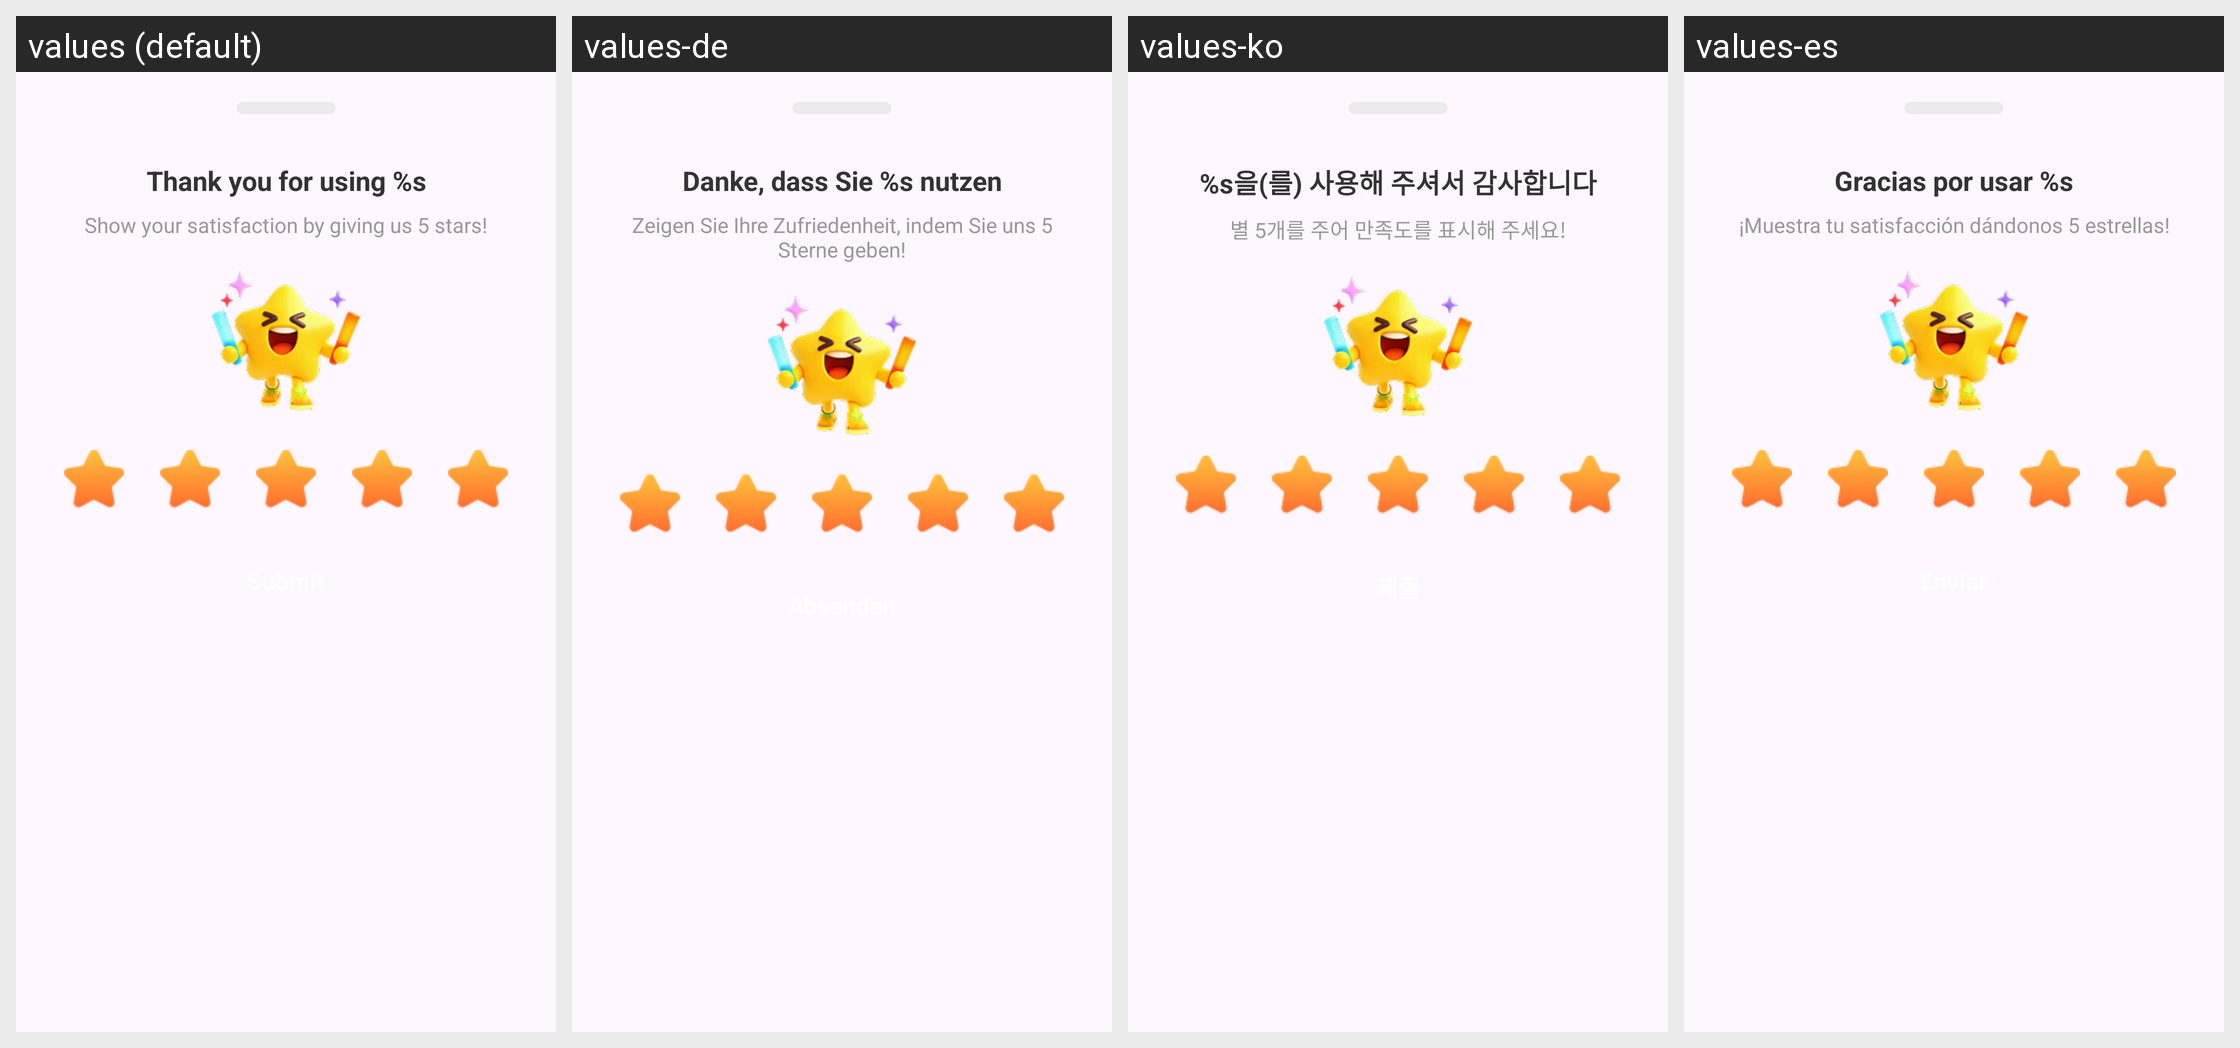

This grid shows one Android layout under several languages. Give, for every string resource on the screen, its name, the default text and each shown locale's text.
Android screen res/layout/dialog_rating.xml rendered under 4 locales, left to right: values (default), values-de, values-ko, values-es. Device: Nexus 5 (rendered at 1080×1920; each locale shown at half size, 540×960, under a caption strip naming it); theme Theme.Browser.
Other locales in the repository, not shown: values-fr, values-hi, values-in, values-ja, values-pt, values-ru, values-zh, values-zh-rCN, values-zh-rTW.
Strings drawn on this screen, with the default value and each locale's value (text and hints the layout hard-codes, and strings that could not be matched under every locale, appear in the picture but are not listed):

rating_dialog_title
  values: Thank you for using %s
  values-de: Danke, dass Sie %s nutzen
  values-ko: %s을(를) 사용해 주셔서 감사합니다
  values-es: Gracias por usar %s

rating_dialog_subtitle
  values: Show your satisfaction by giving us 5 stars!
  values-de: Zeigen Sie Ihre Zufriedenheit, indem Sie uns 5 Sterne geben!
  values-ko: 별 5개를 주어 만족도를 표시해 주세요!
  values-es: ¡Muestra tu satisfacción dándonos 5 estrellas!
